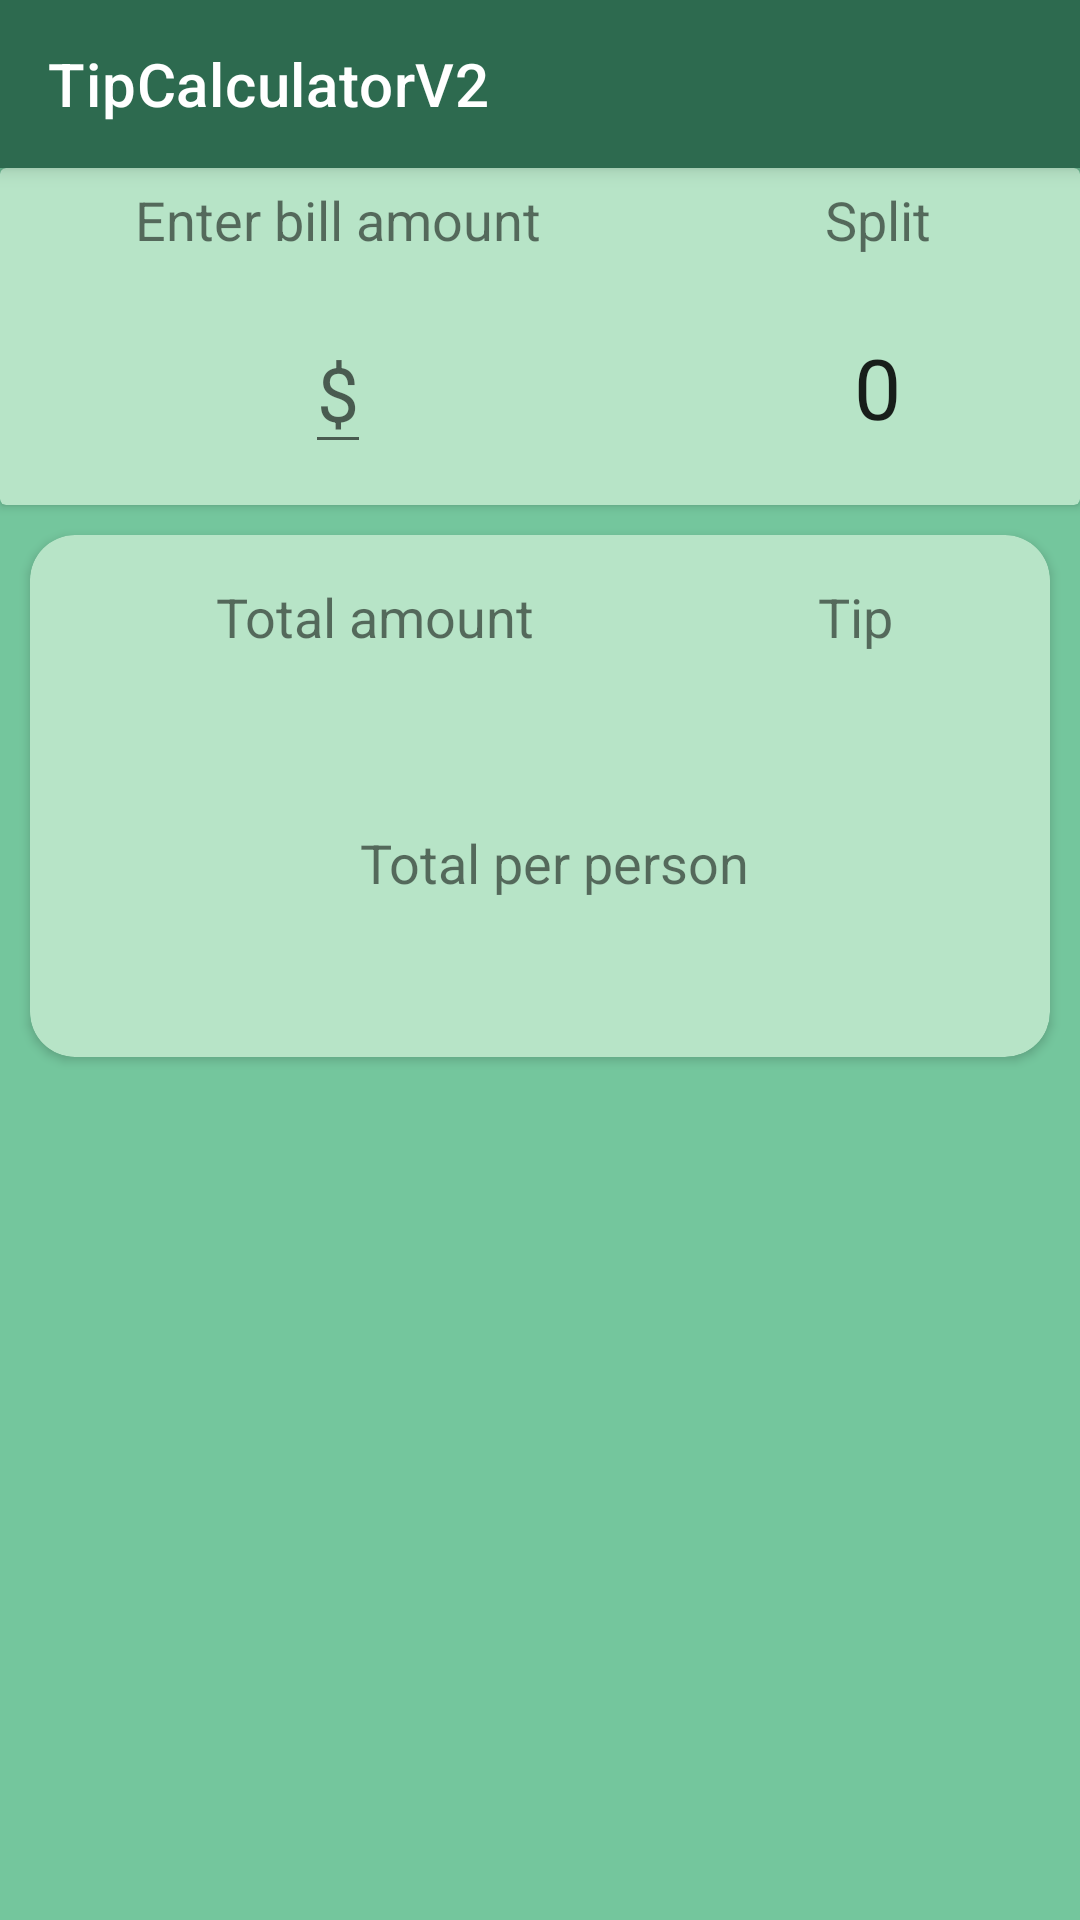

Here is an Android app screen rendered from its layout file. Give the layout XML and the strings, colors and styles it references.
<!-- AndroidManifest.xml: application theme Theme.TipCalculatorV2 -->
<!-- res/layout/activity_main.xml -->
<?xml version="1.0" encoding="utf-8"?>
<androidx.appcompat.widget.LinearLayoutCompat xmlns:android="http://schemas.android.com/apk/res/android"
    xmlns:tools="http://schemas.android.com/tools"
    android:layout_width="match_parent"
    android:layout_height="match_parent"
    xmlns:app="http://schemas.android.com/apk/res-auto"
    android:orientation="vertical"
    tools:context=".MainActivity"
    android:background="#74C69D">

    <androidx.appcompat.widget.Toolbar
    android:id="@+id/my_toolbar"
    android:layout_width="match_parent"
    android:layout_height="?attr/actionBarSize"
    android:background="#2D6A4F"
    android:elevation="4dp"
    android:theme="@style/ThemeOverlay.AppCompat.ActionBar"
    app:popupTheme="@style/ThemeOverlay.AppCompat.Light"
    app:title="@string/app_name"
    app:titleTextColor="@color/white">

    <ImageView
        android:id="@+id/settings"
        android:layout_width="wrap_content"
        android:layout_height="wrap_content"
        android:scaleX="1.5"
        android:scaleY="1.5"
        app:srcCompat="@drawable/baseline_settings_white_24dp"
        android:layout_gravity="end"
        android:layout_margin="10dp"
        android:contentDescription="@string/settingsIcon"
        style="@style/Widget.AppCompat.Button.Borderless"/>



</androidx.appcompat.widget.Toolbar>


    <androidx.cardview.widget.CardView
        android:layout_width="match_parent"
        android:layout_height="wrap_content"
        app:cardBackgroundColor="#B7E4C7">

        <TableLayout
            android:layout_width="match_parent"
            android:layout_height="match_parent"
            android:stretchColumns="*">

            <TableRow
                android:padding="5dp">
                <TextView
                    android:layout_width="fill_parent"
                    android:layout_height="wrap_content"
                    android:layout_span="1"
                    android:layout_gravity="center"
                    android:textSize="18sp"
                    android:text="@string/enter_bill_amount" />

                <TextView
                    android:layout_width="fill_parent"
                    android:layout_height="wrap_content"
                    android:layout_span="1"
                    android:layout_gravity="center"
                    android:textSize="18sp"
                    android:text="@string/split" />

            </TableRow>

            <TableRow
                android:padding="5dp">
                <EditText
                    android:id="@+id/billInput"
                    android:layout_width="wrap_content"
                    android:layout_height="wrap_content"
                    android:layout_gravity="center"
                    android:textSize="25sp"
                    android:inputType="numberDecimal"
                    android:hint="@string/currencySign"
                    android:autofillHints="" />

                <NumberPicker
                    android:id="@+id/splitPicker"
                    android:layout_width="wrap_content"
                    android:layout_height="68dp"
                    android:layout_gravity="center"
                    android:scaleX="2"
                    android:scaleY="2">
                </NumberPicker>

            </TableRow>
        </TableLayout>

    </androidx.cardview.widget.CardView>

    <androidx.cardview.widget.CardView
        android:layout_margin="10dp"
        android:layout_width="match_parent"
        android:layout_height="wrap_content"
        app:cardCornerRadius="15dp"
        app:cardBackgroundColor="#B7E4C7">

        <TableLayout
            android:padding="10dp"
            android:layout_width="match_parent"
            android:layout_height="match_parent"
            android:stretchColumns="*">


            <TableRow
                android:padding="5dp">
                <TextView
                    android:layout_width="fill_parent"
                    android:layout_height="wrap_content"
                    android:layout_span="1"
                    android:layout_gravity="center"
                    android:textSize="18sp"
                    android:text="@string/total_amount" />

                <TextView
                    android:layout_width="fill_parent"
                    android:layout_height="wrap_content"
                    android:layout_span="1"
                    android:layout_gravity="center"
                    android:textSize="18sp"
                    android:text="@string/tip" />

            </TableRow>

            <TableRow
                android:padding="2dp">
                <TextView
                    android:id="@+id/showTotal"
                    android:layout_width="fill_parent"
                    android:layout_height="wrap_content"
                    android:layout_span="1"
                    android:layout_gravity="center"
                    android:textSize="25sp"
                    android:textColor="#2D6A4F"
                    android:textStyle="bold"
                    android:text="" />

                <TextView
                    android:id="@+id/showTipPercent"
                    android:layout_width="fill_parent"
                    android:layout_height="wrap_content"
                    android:layout_span="1"
                    android:layout_gravity="center"
                    android:textSize="25sp"
                    android:textColor="#2D6A4F"
                    android:textStyle="bold"
                    android:text="" />

            </TableRow>

            <TableRow
                android:layout_marginTop="10dp"
                android:padding="5dp">
                <TextView
                    android:layout_width="fill_parent"
                    android:layout_height="wrap_content"
                    android:layout_span="2"
                    android:layout_gravity="center"
                    android:textSize="18sp"
                    android:text="@string/total_per_person" />

            </TableRow>

            <TableRow
                android:padding="2dp">
                <TextView
                    android:id="@+id/showSplitBill"
                    android:layout_width="fill_parent"
                    android:layout_height="wrap_content"
                    android:layout_span="2"
                    android:layout_gravity="center"
                    android:textSize="25sp"
                    android:textColor="#2D6A4F"
                    android:textStyle="bold"
                    android:text="" />

            </TableRow>

        </TableLayout>
    </androidx.cardview.widget.CardView>






  </androidx.appcompat.widget.LinearLayoutCompat>
<!-- resources referenced by this layout -->
<resources>
  <string name="app_name">TipCalculatorV2</string>
  <string name="currencySign">$</string>
  <string name="enter_bill_amount">Enter bill amount</string>
  <string name="settingsIcon">settingsIcon</string>
  <string name="split">Split</string>
  <string name="tip">Tip</string>
  <string name="total_amount">Total amount</string>
  <string name="total_per_person">Total per person</string>
  <style name="Theme.TipCalculatorV2" parent="Theme.MaterialComponents.DayNight.DarkActionBar">
          
          <item name="colorPrimary">@color/purple_500</item>
          <item name="colorPrimaryVariant">@color/purple_700</item>
          <item name="colorOnPrimary">@color/white</item>
          
          <item name="colorSecondary">@color/teal_200</item>
          <item name="colorSecondaryVariant">@color/teal_700</item>
          <item name="colorOnSecondary">@color/black</item>
          
          <item name="android:statusBarColor" tools:targetApi="l">?attr/colorPrimaryVariant</item>
          
      </style>
  <!-- not gathered from this repository: default colours our renderer supplied (Android Studio template values) -->
  <color name="purple_500">#FF6200EE</color>
  <color name="purple_700">#FF3700B3</color>
  <color name="teal_200">#FF03DAC5</color>
  <color name="teal_700">#FF018786</color>
  <color name="black">#FF000000</color>
  <color name="white">#FFFFFFFF</color>
</resources>
